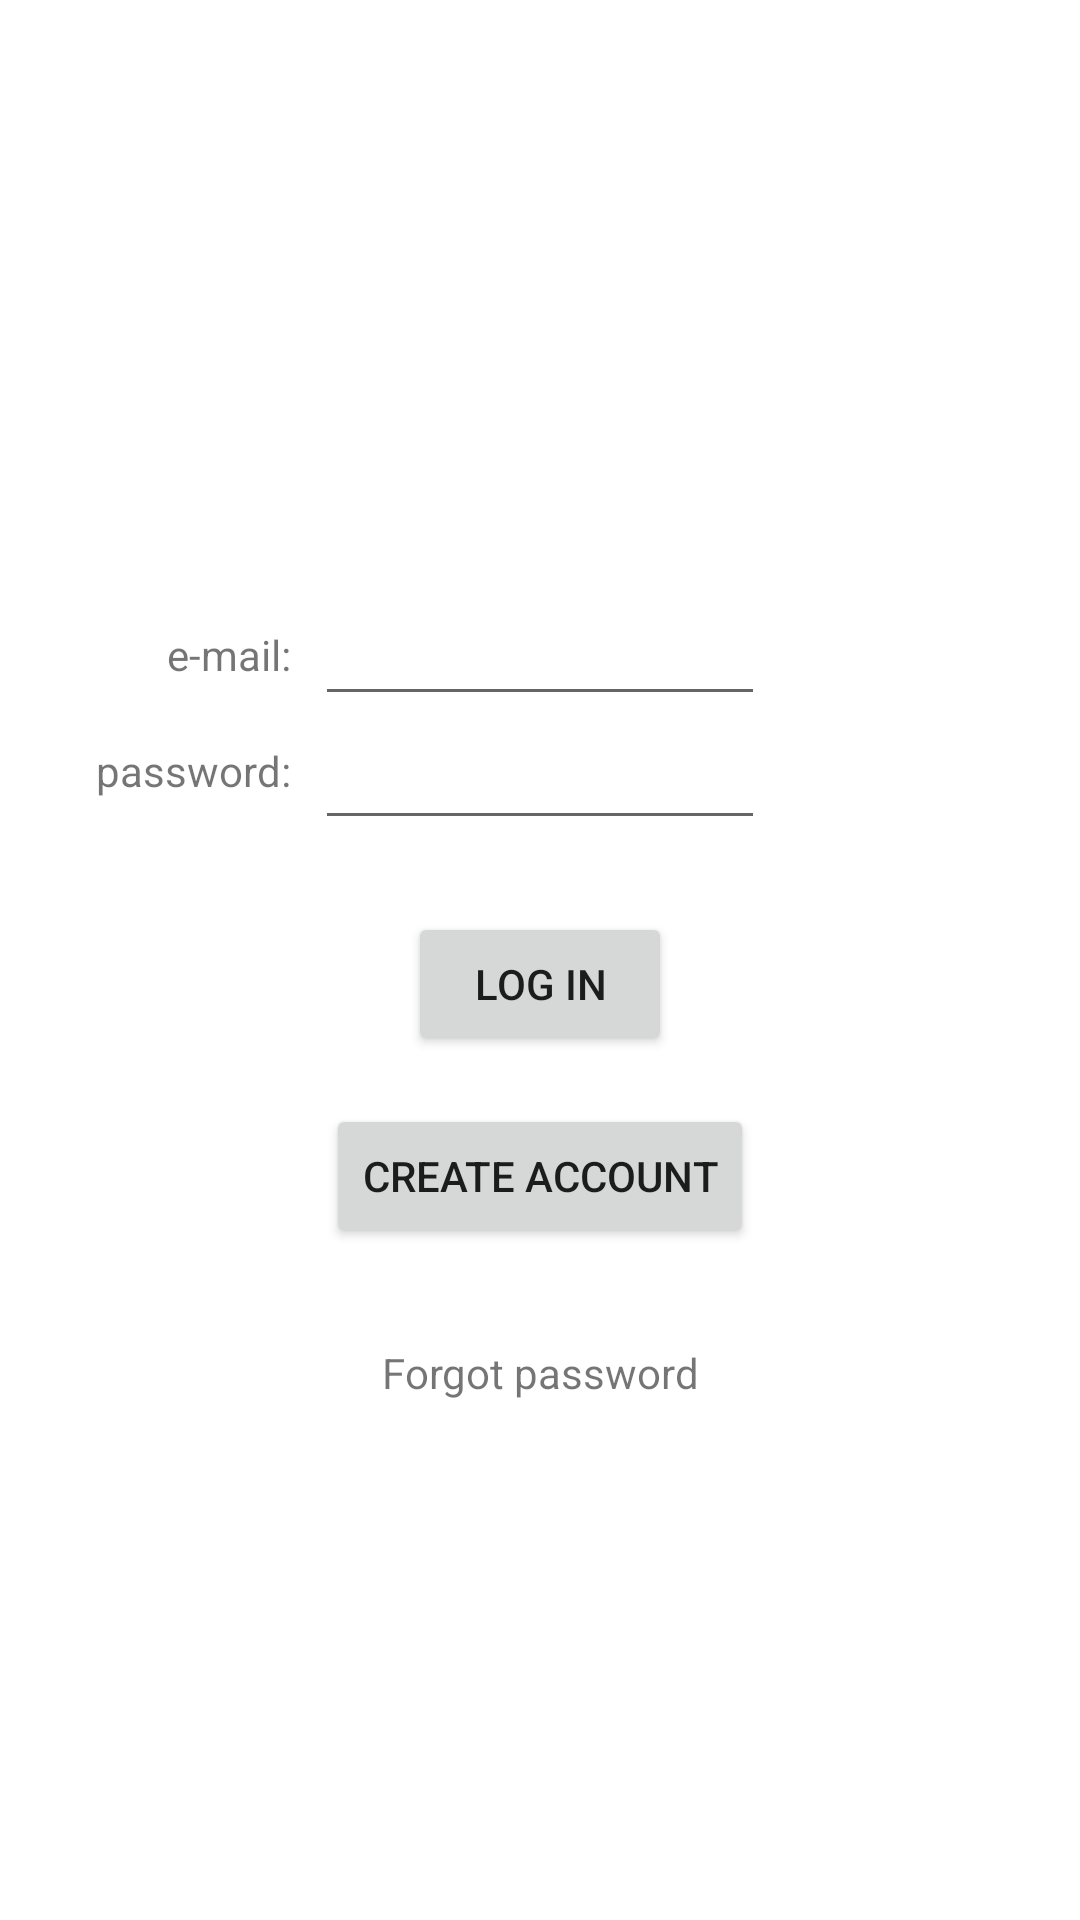

Reconstruct the res/layout file that produces this screen, plus the resources it refers to.
<!-- AndroidManifest.xml: application theme Theme.Team21 -->
<!-- res/layout/activity_log_in.xml -->
<?xml version="1.0" encoding="utf-8"?>
<androidx.constraintlayout.widget.ConstraintLayout xmlns:android="http://schemas.android.com/apk/res/android"
    xmlns:app="http://schemas.android.com/apk/res-auto"
    xmlns:tools="http://schemas.android.com/tools"
    android:layout_width="match_parent"
    android:layout_height="match_parent"
    tools:context=".PurrfectSitter.Activities.LogInActivity">

 =     <TextView
        android:id="@+id/tv_email"
        android:layout_width="wrap_content"
        android:layout_height="wrap_content"
        android:text="@string/email"
        android:layout_marginEnd="8dp"
        app:layout_constraintBottom_toTopOf="@+id/et_title"
        app:layout_constraintEnd_toStartOf="@+id/et_title"
        app:layout_constraintTop_toTopOf="@+id/et_email" />

    <TextView
        android:id="@+id/tv_password"
        android:layout_width="wrap_content"
        android:layout_height="wrap_content"
        android:gravity="left"
        android:text="@string/password"
        app:layout_constraintBottom_toBottomOf="@+id/et_title"
        app:layout_constraintEnd_toEndOf="@+id/tv_email"
        app:layout_constraintTop_toTopOf="@+id/et_title"
        app:layout_constraintVertical_bias="0.384" />

    <EditText
        android:id="@+id/et_title"
        android:layout_width="150dp"
        android:layout_height="wrap_content"
        android:layout_centerHorizontal="true"
        android:layout_marginBottom="24dp"
        android:gravity="left"
        android:inputType="textPassword"
        app:layout_constraintBottom_toTopOf="@+id/bt_login"
        app:layout_constraintEnd_toEndOf="@+id/bt_login"
        app:layout_constraintStart_toStartOf="@+id/bt_login" />

    <EditText
        android:id="@+id/et_email"
        android:layout_width="150dp"
        android:layout_height="wrap_content"
        android:layout_centerHorizontal="true"
        android:gravity="left"
        app:layout_constraintBottom_toTopOf="@+id/et_title"
        app:layout_constraintEnd_toEndOf="@+id/et_title" />

    <Button
        android:id="@+id/bt_login"
        android:layout_width="wrap_content"
        android:layout_height="wrap_content"
        android:layout_marginTop="16dp"
        android:text="@string/Log_in"
        app:layout_constraintBottom_toBottomOf="parent"
        app:layout_constraintEnd_toEndOf="parent"
        app:layout_constraintStart_toStartOf="parent"
        app:layout_constraintTop_toTopOf="parent" />

    <Button
        android:id="@+id/bt_newAccount"
        android:layout_width="wrap_content"
        android:layout_height="wrap_content"
        android:layout_marginTop="16dp"
        android:text="@string/create_account"
        app:layout_constraintEnd_toEndOf="parent"
        app:layout_constraintStart_toStartOf="parent"
        app:layout_constraintTop_toBottomOf="@+id/bt_login" />

   <TextView
       android:id="@+id/tv_forgot_password"
       android:layout_width="wrap_content"
       android:layout_height="wrap_content"
       android:layout_marginTop="32dp"
       android:clickable="true"
       android:minHeight="48dp"
       android:text="Forgot password"
       app:layout_constraintEnd_toEndOf="parent"
       app:layout_constraintStart_toStartOf="parent"
       app:layout_constraintTop_toBottomOf="@+id/bt_newAccount" />
</androidx.constraintlayout.widget.ConstraintLayout>
<!-- resources referenced by this layout -->
<resources>
  <string name="Log_in">Log in</string>
  <string name="create_account">Create Account</string>
  <string name="email">e-mail:</string>
  <string name="password">password:</string>
  <style name="Theme.Team21" parent="Theme.MaterialComponents.DayNight.DarkActionBar">
          
          <item name="colorPrimary">@color/purple_500</item>
          <item name="colorPrimaryDark">@color/purple_200</item>
          <item name="colorAccent">@color/pink</item>
          <item name="colorPrimaryVariant">@color/purple_700</item>
          <item name="colorOnPrimary">@color/white</item>
          
          <item name="colorSecondary">@color/teal_200</item>
          <item name="colorSecondaryVariant">@color/teal_700</item>
          <item name="colorOnSecondary">@color/black</item>
          
          <item name="android:statusBarColor" tools:targetApi="l">?attr/colorPrimaryVariant</item>
          
      </style>
  <color name="purple_500">#FF6200EE</color>
  <color name="purple_200">#FFBB86FC</color>
  <color name="pink">#FFC0CB</color>
  <color name="purple_700">#FF3700B3</color>
  <color name="white">#FFFFFFFF</color>
  <color name="teal_200">#FF03DAC5</color>
  <color name="teal_700">#FF018786</color>
  <color name="black">#FF000000</color>
</resources>
